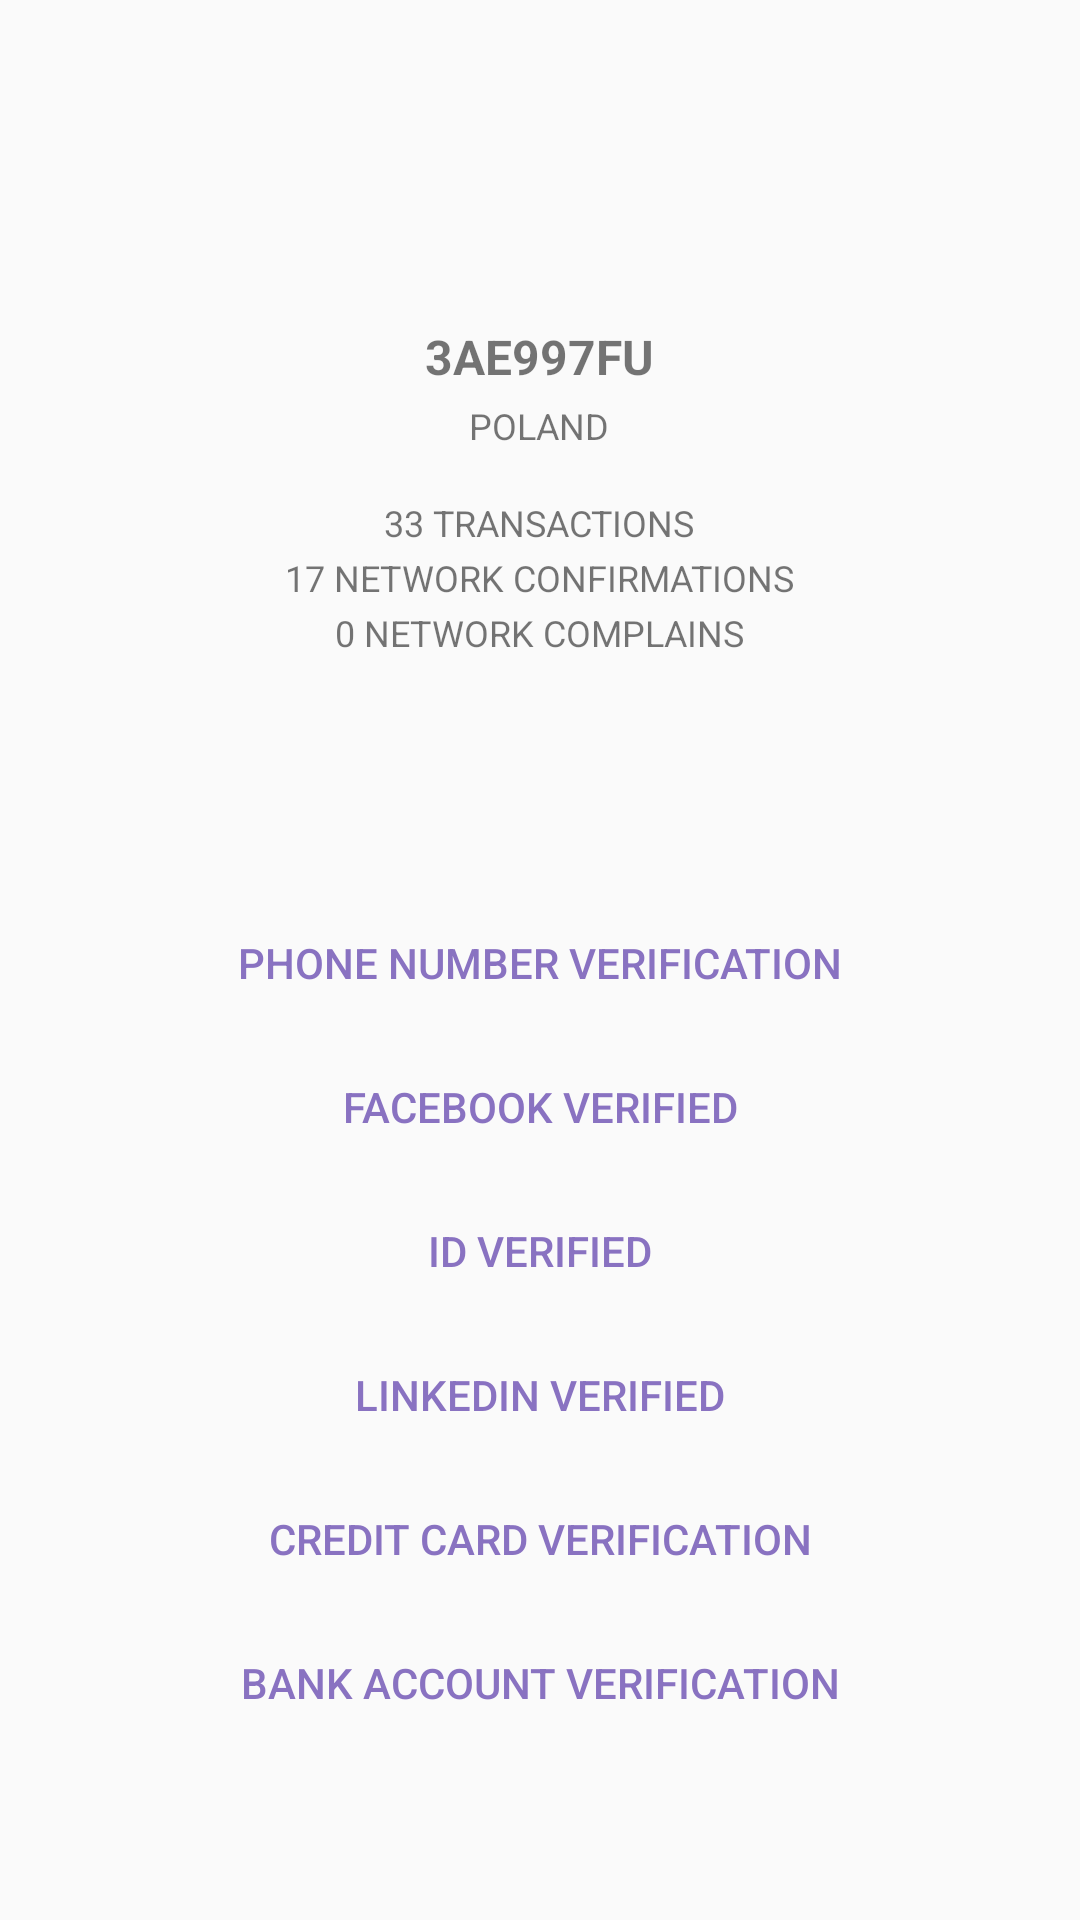

Android layout source for this screen:
<!-- AndroidManifest.xml: application theme Theme.AppCompat.Light.NoActionBar.FullScreen -->
<!-- res/layout/fragment_main.xml -->
<RelativeLayout xmlns:android="http://schemas.android.com/apk/res/android"
    xmlns:app="http://schemas.android.com/apk/res-auto" android:layout_width="match_parent"
    android:layout_height="match_parent">


    <ImageView
        android:id="@+id/profile_image"
        android:layout_marginTop="50dp"
        android:layout_width="50dp"
        android:layout_height="50dp"
        android:layout_centerHorizontal="true"
        android:src="@drawable/common_google_signin_btn_icon_dark"/>

    <TextView
        android:id="@+id/profile_id"
        android:layout_marginTop="8dp"
        android:textSize="16sp"
        android:textStyle="bold"
        android:layout_below="@+id/profile_image"
        android:layout_width="wrap_content"
        android:layout_height="wrap_content"
        android:layout_centerHorizontal="true"
        android:text="3AE997FU"/>

    <TextView
        android:id="@+id/profile_country"
        android:layout_marginTop="4dp"
        android:textSize="12sp"
        android:layout_width="wrap_content"
        android:layout_height="wrap_content"
        android:layout_below="@+id/profile_id"
        android:layout_centerHorizontal="true"
        android:text="POLAND"/>

    <TextView
        android:id="@+id/profile_transactions"
        android:textSize="12sp"
        android:layout_marginTop="16dp"
        android:layout_width="wrap_content"
        android:layout_height="wrap_content"
        android:layout_below="@+id/profile_country"
        android:layout_centerHorizontal="true"
        android:text="33 TRANSACTIONS"/>

    <TextView
        android:id="@+id/profile_confirmations"
        android:layout_marginTop="2dp"
        android:textSize="12sp"
        android:layout_width="wrap_content"
        android:layout_height="wrap_content"
        android:layout_below="@+id/profile_transactions"
        android:layout_centerHorizontal="true"
        android:text="17 NETWORK CONFIRMATIONS"/>

    <TextView
        android:id="@+id/profile_complains"
        android:layout_marginTop="2dp"
        android:textSize="12sp"
        android:layout_width="wrap_content"
        android:layout_height="wrap_content"
        android:layout_below="@+id/profile_confirmations"
        android:layout_centerHorizontal="true"
        android:text="0 NETWORK COMPLAINS"/>

    <Button
        android:id="@+id/profile_phone_number"
        style="@style/LoginOvalButton"
        android:layout_width="match_parent"
        android:layout_below="@+id/profile_complains"
        android:layout_marginTop="80dp"
        android:text="PHONE NUMBER VERIFICATION" />
    <Button
        android:layout_below="@+id/profile_phone_number"
        android:id="@+id/profile_facebook"
        style="@style/LoginOvalButton"
        android:layout_width="match_parent"
        android:layout_marginTop="4dp"
        android:text="FACEBOOK VERIFIED"
        />
    <Button
        android:layout_below="@+id/profile_facebook"
        android:id="@+id/profile_idcard"
        style="@style/LoginOvalButton"
        android:layout_width="match_parent"
        android:layout_marginTop="4dp"
        android:text="ID VERIFIED"
        />
    <Button
        android:layout_below="@+id/profile_idcard"
        android:id="@+id/profile_linkedin"
        style="@style/LoginOvalButton"
        android:layout_width="match_parent"
        android:layout_marginTop="4dp"
        android:text="LINKEDIN VERIFIED"
        />
    <Button
        android:layout_below="@+id/profile_linkedin"
        android:id="@+id/profile_creditcard"
        style="@style/LoginOvalButton"
        android:layout_width="match_parent"
        android:layout_marginTop="4dp"
        android:text="CREDIT CARD VERIFICATION"
        />

    <Button
        android:layout_below="@+id/profile_creditcard"
        android:id="@+id/profile_bank"
        style="@style/LoginOvalButton"
        android:layout_width="match_parent"
        android:layout_marginTop="4dp"
        android:text="BANK ACCOUNT VERIFICATION"

        />

</RelativeLayout>
<!-- resources referenced by this layout -->
<resources>
  <style name="LoginOvalButton" parent="Base.TextAppearance.AppCompat.Button">
          <item name="android:layout_width">match_parent</item>
          <item name="android:layout_height">44dp</item>
          <item name="android:background">@drawable/login_oval_button</item>
          <item name="android:textColor">@color/deep_lilac</item>
          <item name="textAllCaps">false</item>
      </style>
  <style name="Theme.AppCompat.Light.NoActionBar.FullScreen" parent="@style/Theme.AppCompat.Light">
          <item name="windowNoTitle">true</item>
          <item name="windowActionBar">false</item>
          <item name="android:windowFullscreen">true</item>
          <item name="android:windowContentOverlay">@null</item>
      </style>
  <color name="deep_lilac">#8972c1</color>
</resources>
